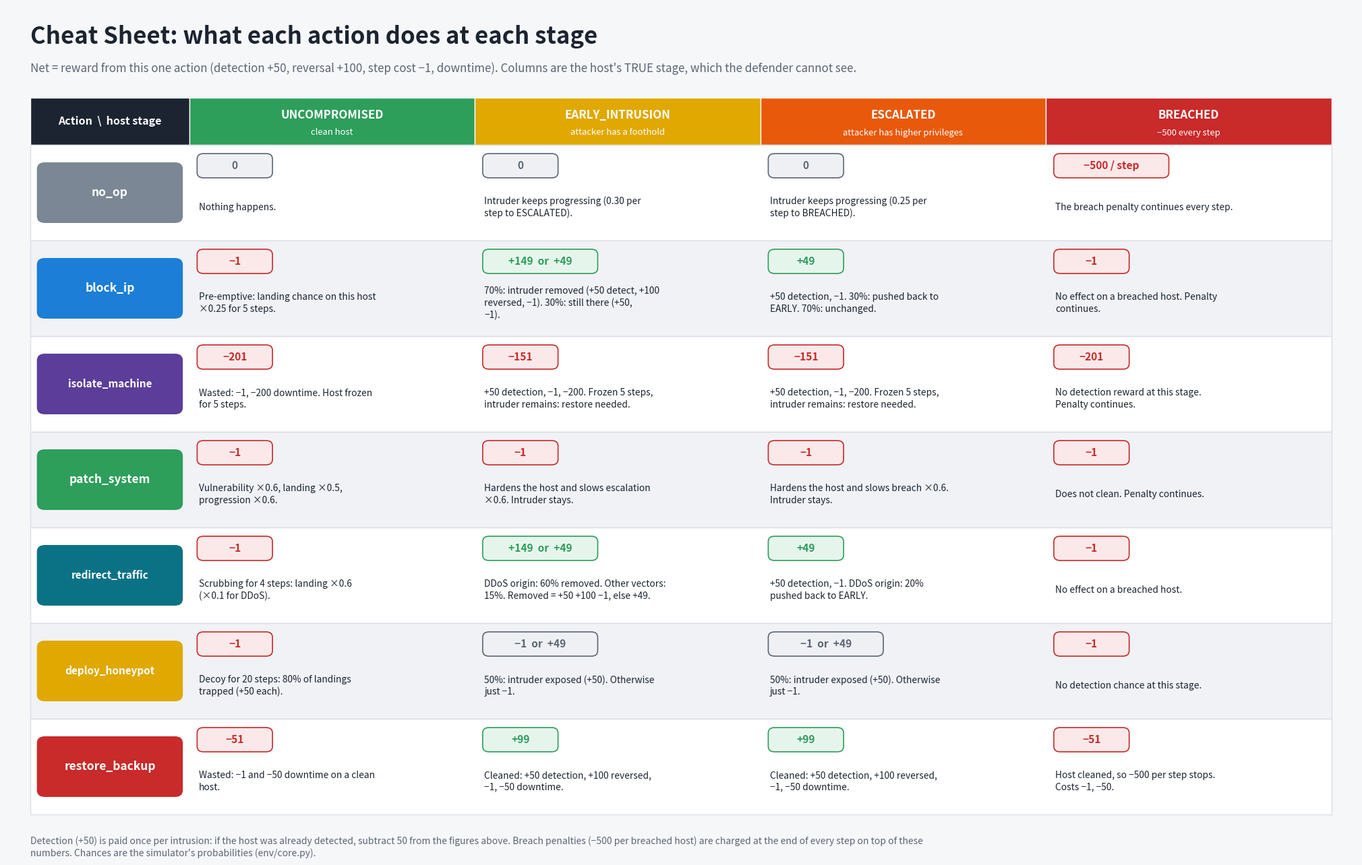

This figure's Python source: (Note: this script raises an exception after producing the figure.)
"""Two more cheat sheets (PNG), all values from env/core.py:

  results/cheatsheet_action_outcomes.png : what every action does at every compromise stage (outcome + net reward)
  results/cheatsheet_zones.png           : which zone each action touches, who may use it, cross-zone spill-over
"""
import textwrap

import matplotlib
matplotlib.use("Agg")
import matplotlib.pyplot as plt
from matplotlib.patches import FancyBboxPatch, Rectangle

INK, MUTE, LINE, BG = "#1b2430", "#5b6675", "#d9dee5", "#f6f7f9"
GREEN, RED, BLUE, AMBER, PURPLE, TEAL, GREY = "#2e9e5b", "#c92a2a", "#1c7ed6", "#e0a800", "#5c3d99", "#0b7285", "#7b8794"
STAGE = ["#2e9e5b", "#e0a800", "#e8590c", "#c92a2a"]
ACT = [("no_op", GREY), ("block_ip", BLUE), ("isolate_machine", PURPLE), ("patch_system", GREEN),
       ("redirect_traffic", TEAL), ("deploy_honeypot", AMBER), ("restore_backup", RED)]


def canvas(w, h, units_w, units_h):
    fig = plt.figure(figsize=(w, h), dpi=130, facecolor=BG)
    ax = fig.add_axes([0, 0, 1, 1])
    ax.set_xlim(0, units_w); ax.set_ylim(0, units_h); ax.axis("off")
    return fig, ax


def chip(ax, x, y, w, h, text, color, size=12.5, tcolor="white"):
    ax.add_patch(FancyBboxPatch((x, y), w, h, boxstyle="round,pad=0,rounding_size=1", fc=color, ec="none"))
    ax.text(x + w / 2, y + h / 2, text, ha="center", va="center", color=tcolor, fontsize=size, fontweight="bold")


def wrap(t, n):
    return "\n".join(textwrap.wrap(t, n))


# =====================================================================================================
# Sheet A: outcomes by stage
# =====================================================================================================
# (net label, tone, text) ; tone: +, -, 0
CELLS = {
    "no_op": [("0", "0", "Nothing happens."),
              ("0", "0", "Intruder keeps progressing (0.30 per step to ESCALATED)."),
              ("0", "0", "Intruder keeps progressing (0.25 per step to BREACHED)."),
              ("−500 / step", "-", "The breach penalty continues every step.")],
    "block_ip": [("−1", "-", "Pre-emptive: landing chance on this host ×0.25 for 5 steps."),
                 ("+149  or  +49", "+", "70%: intruder removed (+50 detect, +100 reversed, −1). 30%: still there (+50, −1)."),
                 ("+49", "+", "+50 detection, −1. 30%: pushed back to EARLY. 70%: unchanged."),
                 ("−1", "-", "No effect on a breached host. Penalty continues.")],
    "isolate_machine": [("−201", "-", "Wasted: −1, −200 downtime. Host frozen for 5 steps."),
                        ("−151", "-", "+50 detection, −1, −200. Frozen 5 steps, intruder remains: restore needed."),
                        ("−151", "-", "+50 detection, −1, −200. Frozen 5 steps, intruder remains: restore needed."),
                        ("−201", "-", "No detection reward at this stage. Penalty continues.")],
    "patch_system": [("−1", "-", "Vulnerability ×0.6, landing ×0.5, progression ×0.6."),
                     ("−1", "-", "Hardens the host and slows escalation ×0.6. Intruder stays."),
                     ("−1", "-", "Hardens the host and slows breach ×0.6. Intruder stays."),
                     ("−1", "-", "Does not clean. Penalty continues.")],
    "redirect_traffic": [("−1", "-", "Scrubbing for 4 steps: landing ×0.6 (×0.1 for DDoS)."),
                         ("+149  or  +49", "+", "DDoS origin: 60% removed. Other vectors: 15%. Removed = +50 +100 −1, else +49."),
                         ("+49", "+", "+50 detection, −1. DDoS origin: 20% pushed back to EARLY."),
                         ("−1", "-", "No effect on a breached host.")],
    "deploy_honeypot": [("−1", "-", "Decoy for 20 steps: 80% of landings trapped (+50 each)."),
                        ("−1  or  +49", "0", "50%: intruder exposed (+50). Otherwise just −1."),
                        ("−1  or  +49", "0", "50%: intruder exposed (+50). Otherwise just −1."),
                        ("−1", "-", "No detection chance at this stage.")],
    "restore_backup": [("−51", "-", "Wasted: −1 and −50 downtime on a clean host."),
                       ("+99", "+", "Cleaned: +50 detection, +100 reversed, −1, −50 downtime."),
                       ("+99", "+", "Cleaned: +50 detection, +100 reversed, −1, −50 downtime."),
                       ("−51", "-", "Host cleaned, so −500 per step stops. Costs −1, −50.")],
}
TONE = {"+": (GREEN, "#e6f5ec"), "-": (RED, "#fbe9e9"), "0": (MUTE, "#eef0f4")}
STAGES = [("UNCOMPROMISED", "clean host", STAGE[0]), ("EARLY_INTRUSION", "attacker has a foothold", STAGE[1]),
          ("ESCALATED", "attacker has higher privileges", STAGE[2]), ("BREACHED", "−500 every step", STAGE[3])]


def sheet_outcomes():
    cw0, cw = 20, 36
    W = cw0 + 4 * cw
    RH = 14.2
    fig, ax = canvas(20, 13.6, W + 6, 136)
    ax.set_ylim(10, 136)
    fig.set_size_inches(20, 12.6)
    X0 = 3
    ax.text(X0, 131.5, "Cheat Sheet: what each action does at each stage", fontsize=25, fontweight="bold", color=INK, va="center")
    ax.text(X0, 126.8, "Net = reward from this one action (detection +50, reversal +100, step cost −1, downtime). "
            "Columns are the host's TRUE stage, which the defender cannot see.", fontsize=12.2, color=MUTE, va="center")
    y = 122.5
    ax.add_patch(Rectangle((X0, y - 7), cw0, 7, fc=INK, ec="white", lw=1))
    ax.text(X0 + cw0 / 2, y - 3.5, "Action  \\  host stage", color="white", fontsize=11.5, fontweight="bold", ha="center", va="center")
    for k, (nm, ds, col) in enumerate(STAGES):
        x = X0 + cw0 + k * cw
        ax.add_patch(Rectangle((x, y - 7), cw, 7, fc=col, ec="white", lw=1))
        ax.text(x + cw / 2, y - 2.6, nm, color="white", fontsize=12.2, fontweight="bold", ha="center", va="center")
        ax.text(x + cw / 2, y - 5.2, ds, color="white", fontsize=9.4, ha="center", va="center")
    y -= 7
    for ri, (an, ac) in enumerate(ACT):
        top = y - ri * RH
        ax.add_patch(Rectangle((X0, top - RH), W, RH, fc="white" if ri % 2 == 0 else "#f0f2f6", ec=LINE, lw=1))
        chip(ax, X0 + 0.8, top - RH + 2.6, cw0 - 1.6, RH - 5.2, an, ac, size=(11 if len(an) > 14 else 12.5))
        for k, (net, tone, txt) in enumerate(CELLS[an]):
            x = X0 + cw0 + k * cw
            tcol, fill = TONE[tone]
            ax.add_patch(FancyBboxPatch((x + 1.0, top - 4.9), 14.5 if len(net) > 6 else 9.5, 3.6,
                                        boxstyle="round,pad=0,rounding_size=0.8", fc=fill, ec=tcol, lw=1.2))
            ax.text(x + 1.0 + (14.5 if len(net) > 6 else 9.5) / 2, top - 3.1, net, ha="center", va="center", fontsize=11.2,
                    fontweight="bold", color=tcol)
            ax.text(x + 1.2, top - 9.3, wrap(txt, 40), ha="left", va="center", fontsize=9.9, color=INK, linespacing=1.28)
    yb = y - len(ACT) * RH - 3.2
    note = ("Detection (+50) is paid once per intrusion: if the host was already detected, subtract 50 from the figures above. "
            "Breach penalties (−500 per breached host) are charged at the end of every step on top of these numbers. "
            "Chances are the simulator's probabilities (env/core.py).")
    ax.text(X0, yb, wrap(note, 215), fontsize=10, color=MUTE, va="top", linespacing=1.3)
    fig.savefig("results/cheatsheet_action_outcomes.png", dpi=130, facecolor=BG)
    plt.close(fig)
    print("saved results/cheatsheet_action_outcomes.png")


# =====================================================================================================
# Sheet B: zones
# =====================================================================================================
ZONES = [("DMZ", "zone_0 agent", [("H0", "server"), ("H1", "cloud"), ("H2", "server")], "#e7f0fb", BLUE),
         ("Internal", "zone_1 agent", [("H3", "workstation"), ("H4", "workstation"), ("H5", "IoT")], "#fff4e0", AMBER),
         ("Data tier", "zone_2 agent", [("H6", "database"), ("H7", "database")], "#f3e9fb", PURPLE)]
ROWS_B = [
    ("no_op", "Nothing.", "None.", "Anyone.", "None."),
    ("block_ip", "One host: landing ×0.25 for 5 steps. May remove an EARLY intruder or push ESCALATED to EARLY.",
     "If an ESCALATED host drops to EARLY or clean, the next zone loses a lateral-pressure source.",
     "Single agent: any host. Zone agent: own zone's hosts only.", "Zone of the target host."),
    ("isolate_machine", "One host: frozen 5 steps (no landing, no progression).",
     "Strongest spill-over control: an isolated host stops counting as a pressure source for 5 steps, so the NEXT zone is protected even though the host stays compromised.",
     "Single agent: any host. Zone agent: own zone only.", "−200 lands in the target host's zone."),
    ("patch_system", "One host: vulnerability ×0.6, landing ×0.5, progression ×0.6.",
     "None directly. Fewer escalated hosts later means less pressure downstream.",
     "Single agent: any host. Zone agent: own zone only.", "−1 in the target host's zone."),
    ("redirect_traffic", "One host: scrubbing 4 steps (landing ×0.6, ×0.1 for DDoS).",
     "Minor: DDoS-origin ESCALATED host drops to EARLY with 20%, easing the next zone.",
     "Single agent: any host. Zone agent: own zone only.", "−1 in the target host's zone."),
    ("deploy_honeypot", "One host: 20-step decoy; 80% of landings on it are trapped.",
     "SHARED LIMIT: at most 3 decoys exist network-wide. A new decoy in one zone retires the oldest decoy, possibly in another zone.",
     "Single agent: any host. Zone agent: own zone only.", "−1 in the target host's zone; +50 per trap in the trapped host's zone."),
    ("restore_backup", "One host: cleaned at any stage, isolation ends.",
     "Removes an ESCALATED/BREACHED host as a pressure source for the next zone.",
     "Single agent: any host. Zone agent: own zone only.", "−50 downtime in the target host's zone."),
]
BCOLS = [("Action", 17), ("Direct effect (which zone)", 40), ("Effect on OTHER zones", 50), ("Who may use it", 27), ("Where the reward lands", 32)]


def sheet_zones():
    BW = sum(c[1] for c in BCOLS)
    fig, ax = canvas(20, 15.6, BW + 6, 156)
    ax.set_ylim(6.4, 156)
    fig.set_size_inches(20, 14.95)
    X0 = 3
    ax.text(X0, 152, "Cheat Sheet: which zone each action affects", fontsize=25, fontweight="bold", color=INK, va="center")
    ax.text(X0, 147.3, "Every action targets exactly ONE host, so its direct effect stays inside that host's zone. "
            "Zones interact only through lateral pressure and the shared honeypot limit.", fontsize=12.2, color=MUTE, va="center")
    # zone diagram
    zw, gap = 40, 14.5
    base = X0 + (BW - (3 * zw + 2 * gap)) / 2
    top, bot = 142, 117
    for zi, (zn, agent, hosts, fill, col) in enumerate(ZONES):
        x = base + zi * (zw + gap)
        ax.add_patch(FancyBboxPatch((x, bot), zw, top - bot, boxstyle="round,pad=0,rounding_size=1.5", fc=fill, ec=col, lw=2.2))
        ax.text(x + 2, top - 2.7, zn, fontsize=15, fontweight="bold", color=INK, va="center")
        ax.text(x + zw - 2, top - 2.7, agent, fontsize=10.5, color=MUTE, ha="right", va="center")
        for hi, (hn, ty) in enumerate(hosts):
            hx = x + 2 + hi * 12.6
            ax.add_patch(FancyBboxPatch((hx, top - 14.6), 11.6, 8.2, boxstyle="round,pad=0,rounding_size=1", fc="white", ec=col, lw=1.4))
            ax.text(hx + 5.8, top - 9.2, hn, ha="center", va="center", fontsize=12.5, fontweight="bold", color=INK)
            ax.text(hx + 5.8, top - 12.2, ty, ha="center", va="center", fontsize=8.8, color=MUTE)
        notes = {0: "Entry zone: no lateral pressure comes in.", 1: "Receives pressure from the DMZ.",
                 2: "Receives pressure from Internal. Nothing downstream."}[zi]
        ax.text(x + zw / 2, bot + 3.1, notes, ha="center", va="center", fontsize=9.8, color=INK)
        if zi < 2:
            ax.annotate("", xy=(x + zw + gap - 1, 130), xytext=(x + zw + 1, 130),
                        arrowprops=dict(arrowstyle="-|>", color=STAGE[2], lw=3, mutation_scale=22))
            ax.text(x + zw + gap / 2, 135.2, "lateral\npressure", ha="center", va="center", fontsize=9.5, color=STAGE[2], fontweight="bold")
            ax.text(x + zw + gap / 2, 124.6, "×(1+0.6k)", ha="center", va="center", fontsize=9.2, color=STAGE[2])
    ax.text(X0, 110.6, "k = number of ESCALATED-or-worse hosts in the previous zone that are not isolated (counted up to 2), so landing odds in the next zone "
            "can reach ×2.2.  Zone agents see only their own zone plus a small shared summary.", fontsize=9.9, color=MUTE, va="center")
    # table
    y = 106.2
    x = X0
    for name, w in BCOLS:
        ax.add_patch(Rectangle((x, y - 4.4), w, 4.4, fc=INK, ec="white", lw=1))
        ax.text(x + 1, y - 2.2, name, color="white", fontsize=11.5, fontweight="bold", va="center")
        x += w
    y -= 4.4
    RH = 8.8
    for ri, (an, direct, other, who, rew) in enumerate(ROWS_B):
        t = y - ri * RH
        ax.add_patch(Rectangle((X0, t - RH), BW, RH, fc="white" if ri % 2 == 0 else "#f0f2f6", ec=LINE, lw=1))
        x = X0
        col = dict(ACT)[an]
        for ci, ((cn, w), txt) in enumerate(zip(BCOLS, [an, direct, other, who, rew])):
            if ci == 0:
                chip(ax, x + 0.7, t - RH + 1.5, w - 1.4, RH - 3, an, col, size=(10.4 if len(an) > 14 else 11.6))
            else:
                chars = {1: 47, 2: 59, 3: 31, 4: 37}[ci]
                bold = ci == 2 and (txt.startswith("Strongest") or txt.startswith("SHARED"))
                ax.text(x + 1, t - RH / 2, wrap(txt, chars), ha="left", va="center", fontsize=9.6,
                        color=(RED if bold else INK), fontweight=("bold" if bold else "normal"), linespacing=1.25)
            x += w
    yb = y - len(ROWS_B) * RH - 2.6
    # bottom: where it matters
    pw = (BW - 2 * 2) / 3
    ax.text(X0, yb, "Where each action tends to matter, inferred from the simulator's parameters (not tested zone by zone)",
            fontsize=12.5, fontweight="bold", color=INK, va="center")
    items = [
        ("DMZ", BLUE, ["DDoS targets servers and cloud, so redirect_traffic (DDoS landing ×0.1, 60% removal) fits here.",
                       "Cloud hosts breach faster (data theft ×1.5). Stopping an intruder here also stops lateral pressure into Internal."]),
        ("Internal", AMBER, ["Phishing targets workstations (weight 3.0 vs 0.1 elsewhere).",
                             "IoT (base vulnerability 0.75) and workstations (0.60) are the weakest hosts, so patch_system pays off most here."]),
        ("Data tier", PURPLE, ["Databases have the lowest base vulnerability (0.35) but breach faster once ESCALATED (data theft ×1.5).",
                              "Time-critical: restore_backup or isolate_machine early. It receives pressure from Internal and passes none on."]),
    ]
    for k, (zn, col, lines) in enumerate(items):
        x = X0 + k * (pw + 2)
        ax.add_patch(FancyBboxPatch((x, yb - 25), pw, 21.8, boxstyle="round,pad=0,rounding_size=1.2", fc="white", ec=col, lw=1.8))
        ax.text(x + 1.6, yb - 7.2, zn, fontsize=12, fontweight="bold", color=col, va="center")
        for li, ln in enumerate(lines):
            ax.text(x + 1.6, yb - 13.0 - li * 7.4, "•  " + textwrap.fill(ln, 60, subsequent_indent="    "), fontsize=9.6, color=INK, va="center", linespacing=1.28)
    ax.text(X0 + BW, 8.6, "Source: env/core.py, env/multi_env.py. Base vulnerabilities vary ±0.10 per episode.", fontsize=9.3, color=MUTE, ha="right", va="center")
    fig.savefig("results/cheatsheet_zones.png", dpi=130, facecolor=BG)
    plt.close(fig)
    print("saved results/cheatsheet_zones.png")


if __name__ == "__main__":
    sheet_outcomes()
    sheet_zones()
